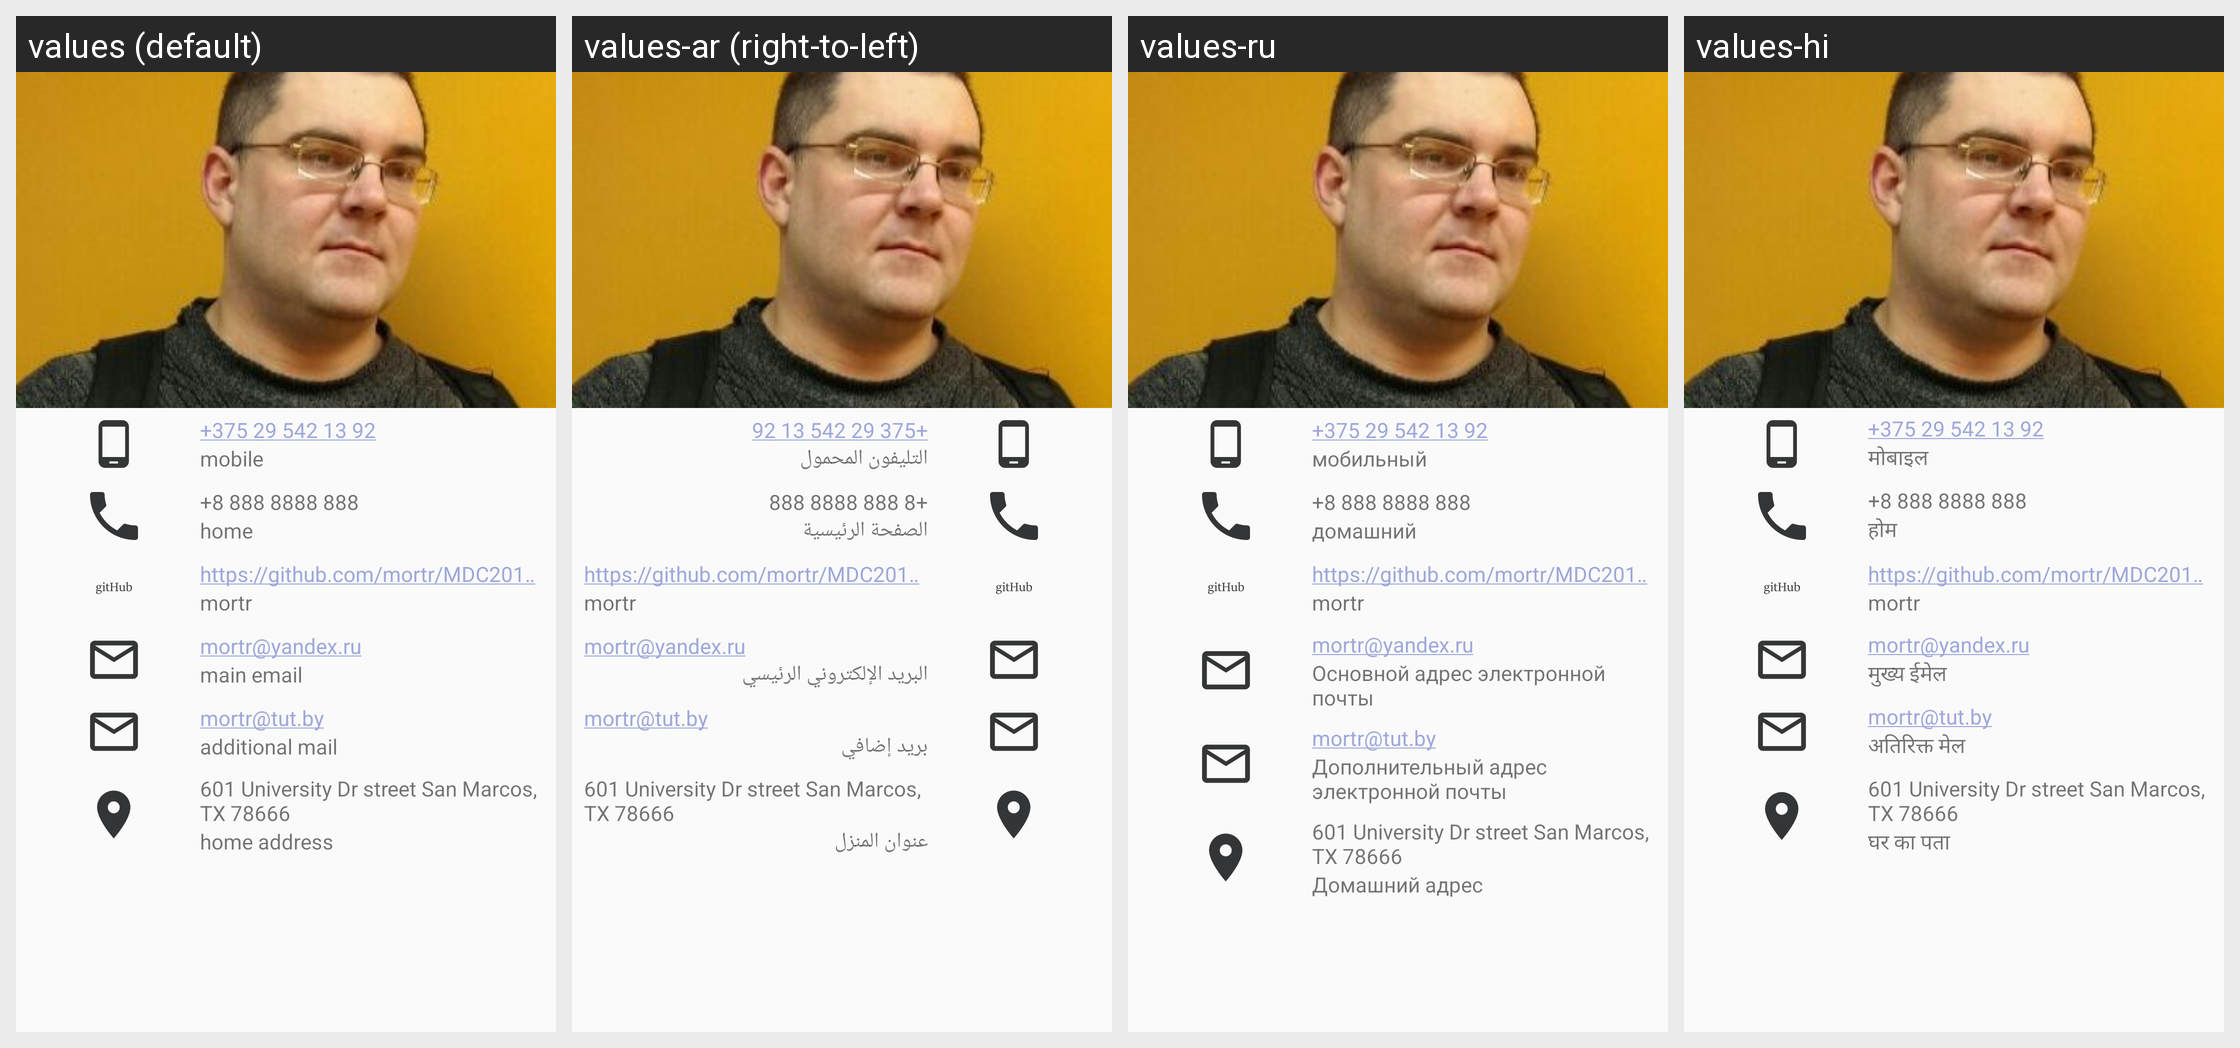

For this localized Android screen grid, give each drawn string resource with its value in every locale shown.
Android screen res/layout/activity_profile.xml rendered under 4 locales, left to right: values (default), values-ar (right-to-left), values-ru, values-hi. Device: Nexus 5 (rendered at 1080×1920; each locale shown at half size, 540×960, under a caption strip naming it); theme AppTheme.WhiteTheme.
Other locales in the repository, not shown: values-cs, values-da, values-de, values-ee, values-es, values-hu.
Strings drawn on this screen, with the default value and each locale's value (text and hints the layout hard-codes, and strings that could not be matched under every locale, appear in the picture but are not listed):

mobile_phone_value
  values: +375 29 542 13 92
  values-ar: +375 29 542 13 92  [not translated; the default value is used]
  values-ru: +375 29 542 13 92  [not translated; the default value is used]
  values-hi: +375 29 542 13 92  [not translated; the default value is used]

mobile_header_text
  values: mobile
  values-ar: التليفون المحمول
  values-ru: мобильный
  values-hi: मोबाइल

home_phone_value
  values: +8 888 8888 888
  values-ar: +8 888 8888 888  [not translated; the default value is used]
  values-ru: +8 888 8888 888  [not translated; the default value is used]
  values-hi: +8 888 8888 888  [not translated; the default value is used]

home_phone_header
  values: home
  values-ar: الصفحة الرئيسية
  values-ru: домашний
  values-hi: होम

github_project_address
  values: https://github.com/mortr/MDC2018Soloviev
  values-ar: https://github.com/mortr/MDC2018Soloviev  [not translated; the default value is used]
  values-ru: https://github.com/mortr/MDC2018Soloviev  [not translated; the default value is used]
  values-hi: https://github.com/mortr/MDC2018Soloviev  [not translated; the default value is used]

github_account_name
  values: mortr
  values-ar: mortr  [not translated; the default value is used]
  values-ru: mortr  [not translated; the default value is used]
  values-hi: mortr  [not translated; the default value is used]

main_mail_value
  values: mortr@yandex.ru
  values-ar: mortr@yandex.ru  [not translated; the default value is used]
  values-ru: mortr@yandex.ru  [not translated; the default value is used]
  values-hi: mortr@yandex.ru  [not translated; the default value is used]

main_email_header
  values: main email
  values-ar: البريد الإلكتروني الرئيسي
  values-ru: Основной адрес электронной почты
  values-hi: मुख्य ईमेल

additional_mail_value
  values: mortr@tut.by
  values-ar: mortr@tut.by  [not translated; the default value is used]
  values-ru: mortr@tut.by  [not translated; the default value is used]
  values-hi: mortr@tut.by  [not translated; the default value is used]

additional_mail_header
  values: additional mail
  values-ar: بريد إضافي
  values-ru: Дополнительный адрес электронной почты
  values-hi: अतिरिक्त मेल

address_value_do_not_translate
  values: 601 University Dr street San Marcos, TX 78666
  values-ar: 601 University Dr street San Marcos, TX 78666  [not translated; the default value is used]
  values-ru: 601 University Dr street San Marcos, TX 78666  [not translated; the default value is used]
  values-hi: 601 University Dr street San Marcos, TX 78666  [not translated; the default value is used]

home_address_header
  values: home address
  values-ar: عنوان المنزل
  values-ru: Домашний адрес
  values-hi: घर का पता
